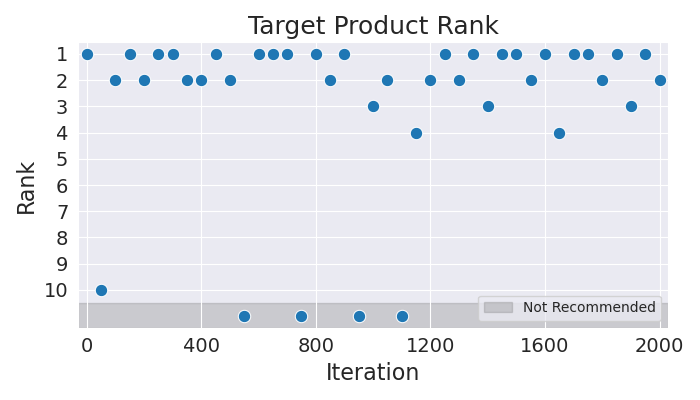

Source data for this figure (header and first rows):
Iteration, Rank
0, 1
50, 10
100, 2
150, 1
200, 2
250, 1
300, 1
350, 2
400, 2
450, 1
500, 2
550, 11
600, 1
650, 1
700, 1
750, 11
800, 1
850, 2
900, 1
950, 11
1000, 3
1050, 2
1100, 11
1150, 4
1200, 2
1250, 1
1300, 2
1350, 1
1400, 3
1450, 1
1500, 1
1550, 2
1600, 1
1650, 4
1700, 1
1750, 1
1800, 2
1850, 1
1900, 3
1950, 1
2000, 2
